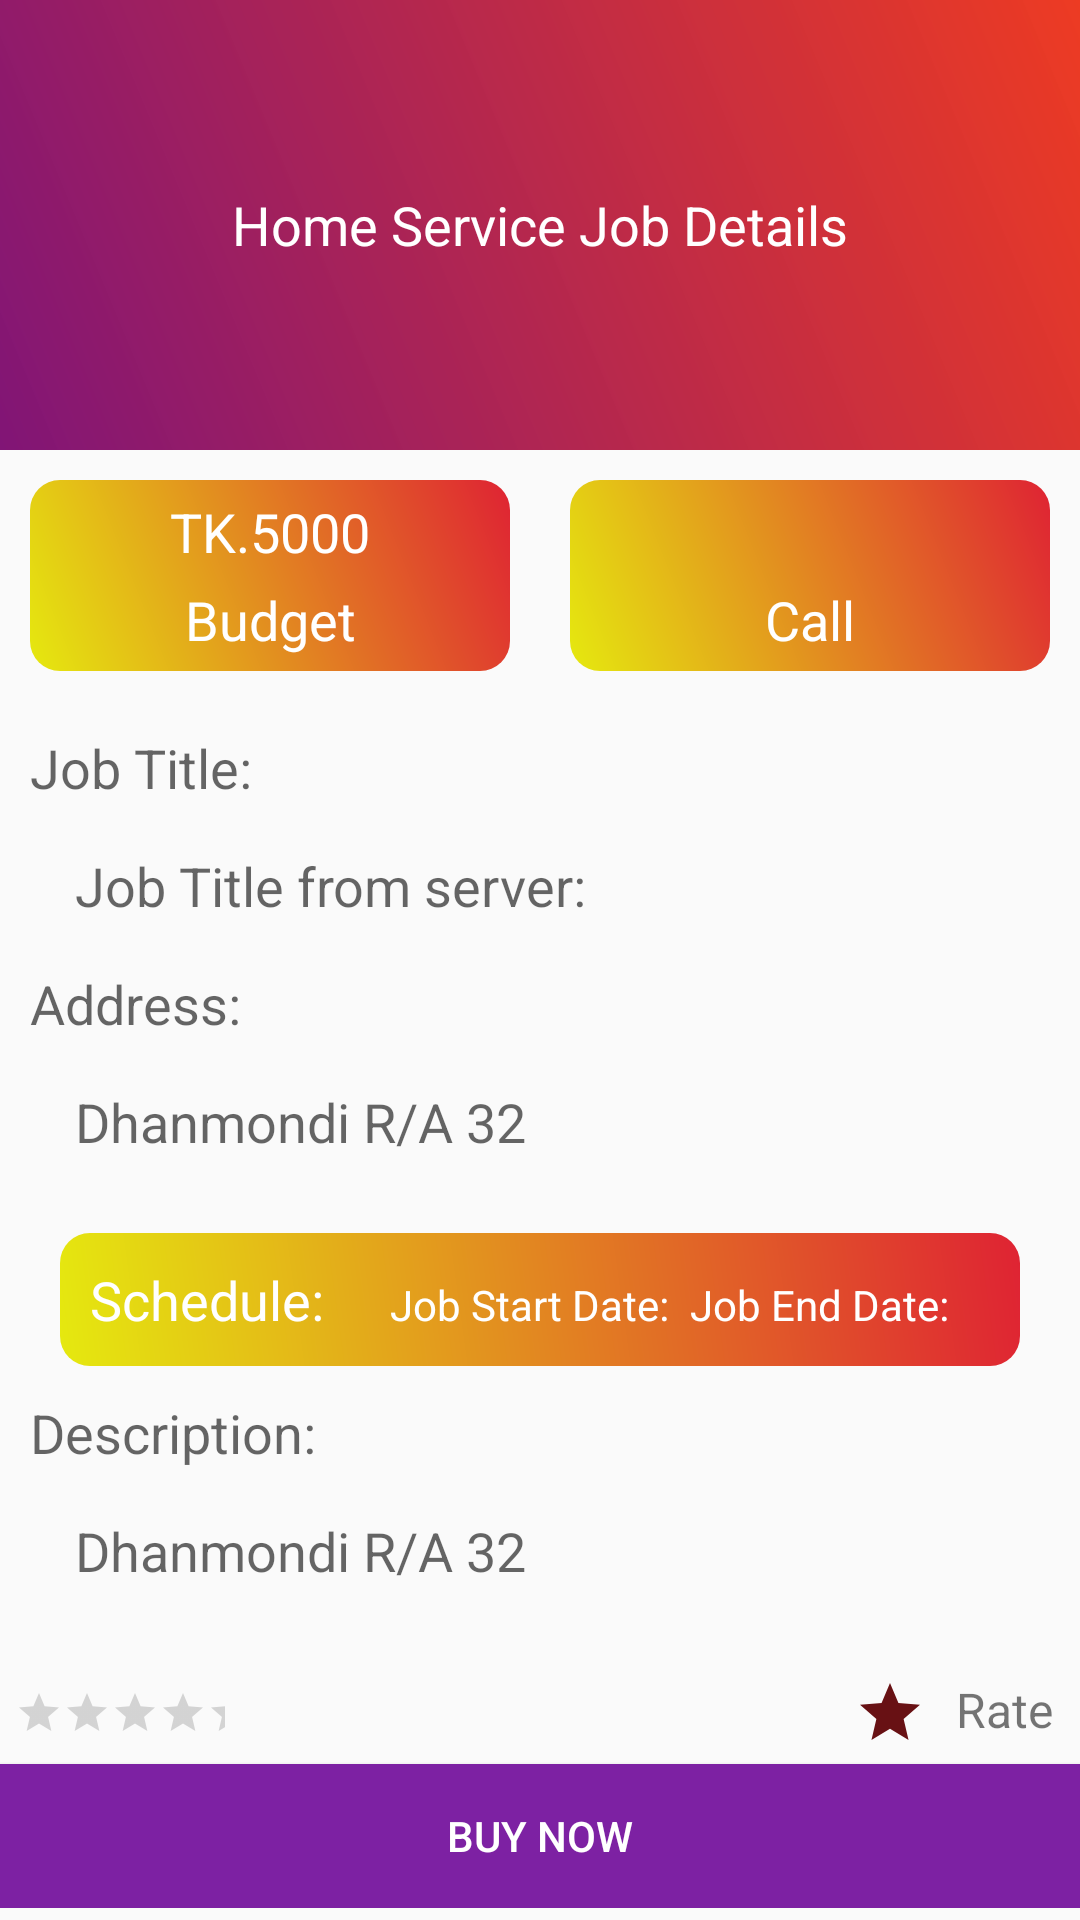

Reconstruct the res/layout file that produces this screen, plus the resources it refers to.
<!-- AndroidManifest.xml: application theme AppTheme -->
<!-- res/layout/activity_job_details.xml -->
<?xml version="1.0" encoding="utf-8"?>
<LinearLayout xmlns:android="http://schemas.android.com/apk/res/android"
    xmlns:app="http://schemas.android.com/apk/res-auto"
    xmlns:tools="http://schemas.android.com/tools"
    android:layout_width="match_parent"
    android:orientation="vertical"
    android:layout_height="match_parent"
    tools:context="royal.ondemandservices.JobDetailsActivity">

    <ScrollView
        android:layout_width="match_parent"
        android:layout_height="match_parent">
        <LinearLayout
            android:layout_width="match_parent"
            android:orientation="vertical"
            android:layout_height="match_parent">
            <TextView
                android:layout_width="match_parent"
                android:layout_height="150dp"
                android:background="@drawable/bottombarbackdesign"
                android:gravity="center"
                android:text="Home Service Job Details"
                android:textAppearance="?android:textAppearanceMedium"
                android:textColor="@android:color/white"
                />

            <LinearLayout
                android:layout_width="match_parent"
                android:orientation="horizontal"
                android:layout_height="wrap_content">

                <RelativeLayout
                    android:layout_width="0dp"
                    android:layout_weight="1"
                    android:layout_margin="10dp"
                    android:background="@drawable/budgetdetaisback"
                    android:layout_height="wrap_content">

                    <TextView
                        android:layout_width="match_parent"
                        android:layout_height="wrap_content"
                        android:text="TK.5000"
                        android:textAppearance="?android:textAppearanceMedium"
                        android:gravity="center"
                        android:textColor="@android:color/white"
                        android:padding="5dp"
                        android:id="@+id/budget_dtls"
                        />
                    <TextView
                        android:layout_width="match_parent"
                        android:layout_height="wrap_content"
                        android:text="Budget"
                        android:textAppearance="?android:textAppearanceMedium"
                        android:gravity="center"
                        android:paddingBottom="5dp"
                        android:textColor="@android:color/white"
                        android:layout_below="@id/budget_dtls"
                        />
                </RelativeLayout>

                <RelativeLayout
                    android:id="@+id/layoutCall"
                    android:layout_width="0dp"
                    android:layout_weight="1"
                    android:layout_margin="10dp"
                    android:background="@drawable/budgetdetaisback"
                    android:layout_height="wrap_content">

                    <TextView
                        android:id="@+id/phone_call_dtls"
                        android:layout_width="match_parent"
                        android:layout_height="wrap_content"
                        android:layout_alignParentTop="true"
                        android:layout_marginTop="0dp"
                        android:gravity="center"
                        android:padding="5dp"
                        android:textAppearance="?android:textAppearanceMedium"
                        android:textColor="@android:color/white" />
                    <TextView
                        android:id="@+id/callAction"
                        android:layout_width="match_parent"
                        android:layout_height="wrap_content"
                        android:text="Call"
                        android:textAppearance="?android:textAppearanceMedium"
                        android:gravity="center"
                        android:paddingBottom="5dp"
                        android:textColor="@android:color/white"
                        android:layout_below="@id/phone_call_dtls"
                        />


                </RelativeLayout>

            </LinearLayout>

            <LinearLayout
                android:layout_width="match_parent"
                android:orientation="vertical"
                android:layout_margin="10dp"
                android:layout_height="match_parent">

                <TextView
                    android:layout_width="match_parent"
                    android:layout_height="wrap_content"
                    android:text="Job Title:"
                    android:textAppearance="?android:textAppearanceMedium"
                    />

                <TextView
                    android:layout_width="match_parent"
                    android:layout_height="wrap_content"
                    android:text="Job Title from server:"
                    android:id="@+id/job_title_dtls"
                    android:layout_margin="15dp"
                    android:textAppearance="?android:textAppearanceMedium"
                    />

                <TextView
                    android:layout_width="match_parent"
                    android:layout_height="wrap_content"
                    android:text="Address:"
                    android:textAppearance="?android:textAppearanceMedium"
                    />

                <TextView
                    android:layout_width="match_parent"
                    android:layout_height="wrap_content"
                    android:text="Dhanmondi R/A 32"
                    android:id="@+id/job_address_dtls"
                    android:layout_margin="15dp"
                    android:textAppearance="?android:textAppearanceMedium"
                    />

                <LinearLayout
                    android:layout_width="match_parent"
                    android:orientation="horizontal"
                    android:layout_margin="10dp"
                    android:background="@drawable/budgetdetaisback"
                    android:padding="10dp"
                    android:layout_height="wrap_content">
                    <RelativeLayout
                        android:layout_width="0dp"
                        android:layout_weight="1"
                        android:layout_height="wrap_content">
                        <TextView
                            android:layout_width="match_parent"
                            android:layout_height="wrap_content"
                            android:text="Schedule:"
                            android:textColor="@android:color/white"
                            android:textAppearance="?android:textAppearanceMedium"
                            />
                    </RelativeLayout>

                    <RelativeLayout
                        android:layout_width="0dp"
                        android:layout_weight="1"
                        android:layout_height="wrap_content">
                        <TextView
                            android:layout_width="match_parent"
                            android:layout_height="wrap_content"
                            android:text="Job Start Date:"
                            android:textColor="@android:color/white"
                            android:id="@+id/job_start_date"
                            android:textAppearance="?android:textAppearanceSmall"
                            />
                    </RelativeLayout>

                    <RelativeLayout
                        android:layout_width="0dp"
                        android:layout_weight="1"
                        android:layout_height="wrap_content">
                        <TextView
                            android:layout_width="match_parent"
                            android:layout_height="wrap_content"
                            android:text="Job End Date:"
                            android:textColor="@android:color/white"
                            android:id="@+id/job_end_date"
                            android:textAppearance="?android:textAppearanceSmall"
                            />
                    </RelativeLayout>

                </LinearLayout>

                <TextView
                    android:layout_width="match_parent"
                    android:layout_height="wrap_content"
                    android:text="Description:"
                    android:textAppearance="?android:textAppearanceMedium"
                    />

                <TextView
                    android:layout_width="match_parent"
                    android:layout_height="wrap_content"
                    android:text="Dhanmondi R/A 32"
                    android:id="@+id/job_description_dtls"
                    android:layout_margin="15dp"
                    android:textAppearance="?android:textAppearanceMedium"
                    />

            </LinearLayout>
            <RelativeLayout
                android:layout_width="match_parent"
                android:layout_height="wrap_content"
                android:orientation="horizontal">

                <RatingBar
                    android:id="@+id/ratingbar"
                    style="?android:attr/ratingBarStyleSmall"
                    android:layout_width="wrap_content"
                    android:layout_height="wrap_content"
                    android:layout_centerHorizontal="true"
                    android:layout_centerVertical="true"
                    android:isIndicator="true"
                    android:numStars="5"
                    android:layout_alignParentLeft="true"
                    android:stepSize="1.0"
                    android:padding="5dp"/>

                <TextView
                    android:id="@+id/bynowTV"
                    android:layout_width="wrap_content"
                    android:layout_height="wrap_content"
                    android:layout_gravity="center"
                    android:drawableLeft="@drawable/ic_rate_24dp"
                    android:drawablePadding="10dp"
                    android:gravity="right"
                    android:layout_alignParentRight="true"
                    android:text="Rate "
                    android:padding="5dp"
                    android:textSize="16sp" />
            </RelativeLayout>
            <Button
                android:id="@+id/buynowbtn"
                android:layout_width="match_parent"
                android:layout_height="wrap_content"
                android:background="@color/budgetcolor"
                android:textColor="@android:color/white"
                android:text="Buy Now"/>
        </LinearLayout>

    </ScrollView>


</LinearLayout>
<!-- resources referenced by this layout -->
<resources>
  <color name="budgetcolor">#7D21A3</color>
  <!-- drawable bottombarbackdesign (drawable) -->
  <?xml version="1.0" encoding="utf-8"?>
  <shape xmlns:android="http://schemas.android.com/apk/res/android">
  
      <gradient android:angle="45"
          android:startColor="#811576"
          android:endColor="#f4ec3219"/>
  
  </shape>
  <!-- drawable budgetdetaisback (drawable) -->
  <?xml version="1.0" encoding="utf-8"?>
  <shape xmlns:android="http://schemas.android.com/apk/res/android">
  
      <gradient android:angle="45"
          android:startColor="#e5e90f"
          android:endColor="#df2333"/>
      <corners android:bottomLeftRadius="10dp"
          android:bottomRightRadius="10dp"
          android:topRightRadius="10dp"
          android:topLeftRadius="10dp"/>
  
  
  </shape>
  <!-- drawable ic_rate_24dp (drawable) -->
  <vector android:height="24dp" android:tint="#681114"
      android:viewportHeight="24.0" android:viewportWidth="24.0"
      android:width="24dp" xmlns:android="http://schemas.android.com/apk/res/android">
      <path android:fillColor="#FF000000" android:pathData="M12,17.27L18.18,21l-1.64,-7.03L22,9.24l-7.19,-0.61L12,2 9.19,8.63 2,9.24l5.46,4.73L5.82,21z"/>
  </vector>
  <style name="AppTheme" parent="Theme.AppCompat.Light.NoActionBar">
          
          <item name="colorPrimary">@color/colorPrimary</item>
          <item name="colorPrimaryDark">@color/colorPrimaryDark</item>
          <item name="colorAccent">@color/colorAccent</item>
      </style>
  <color name="colorPrimary">#0C185E</color>
  <color name="colorPrimaryDark">#303F9F</color>
  <color name="colorAccent">#6BBAC7</color>
</resources>
